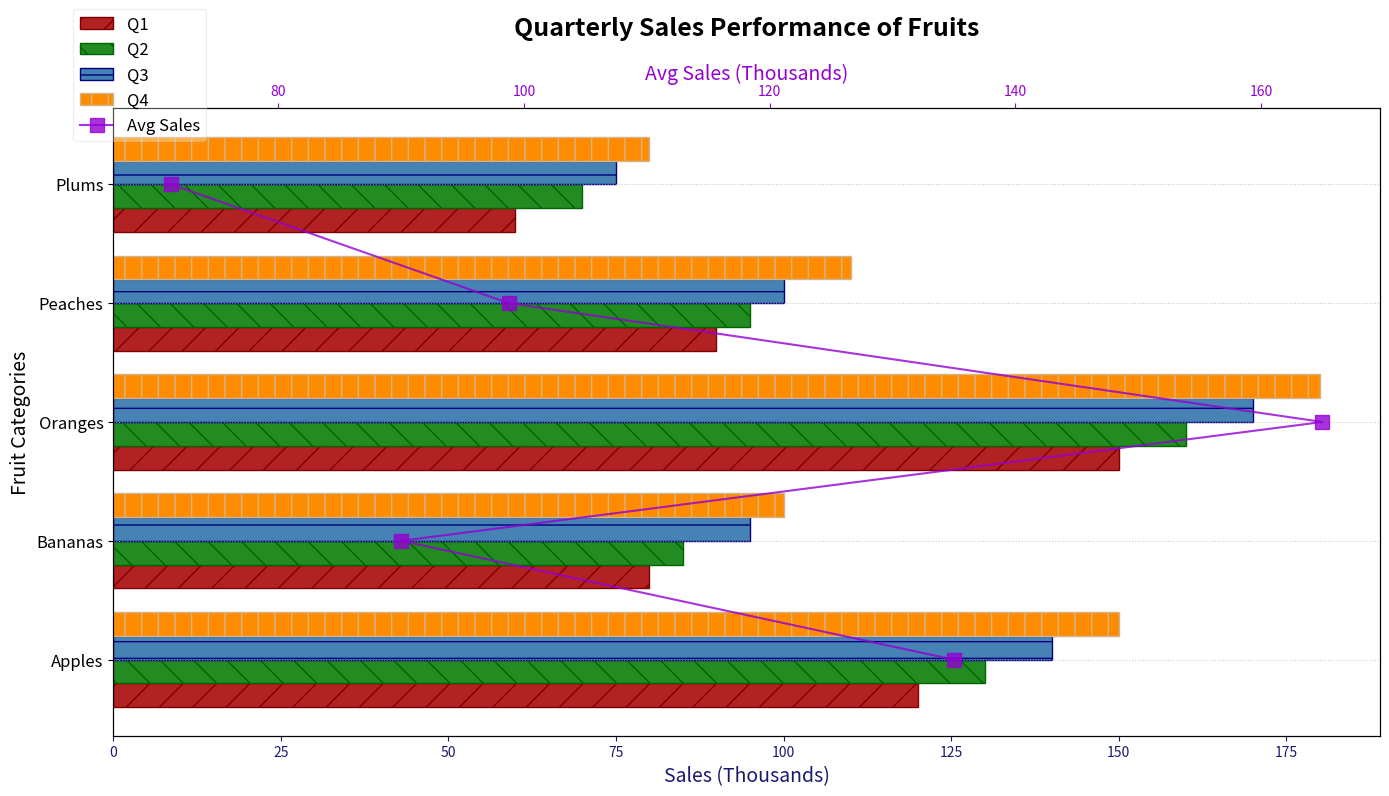

This chart was generated by the following Python code:
import matplotlib.pyplot as plt
import numpy as np

categories = ["Apples", "Bananas", "Oranges", "Peaches", "Plums"]
q1_sales = [120, 80, 150, 90, 60]
q2_sales = [130, 85, 160, 95, 70]
q3_sales = [140, 95, 170, 100, 75]
q4_sales = [150, 100, 180, 110, 80]
avg_sales_per_quarter = np.mean([q1_sales, q2_sales, q3_sales, q4_sales], axis=0)

fig, ax1 = plt.subplots(figsize=(14, 8))

height = 0.2
y = np.arange(len(categories))

# Shuffled color assignments for the quarterly sales bars
bars1 = ax1.barh(y - 1.5*height, q1_sales, height, label='Q1', color='firebrick', hatch='/', edgecolor='maroon')
bars2 = ax1.barh(y - 0.5*height, q2_sales, height, label='Q2', color='forestgreen', hatch='\\', edgecolor='darkgreen')
bars3 = ax1.barh(y + 0.5*height, q3_sales, height, label='Q3', color='steelblue', hatch='-', edgecolor='navy')
bars4 = ax1.barh(y + 1.5*height, q4_sales, height, label='Q4', color='darkorange', hatch='|', edgecolor='tan')

ax1.set_title("Quarterly Sales Performance of Fruits", fontsize=18, weight='bold', pad=20)
ax1.set_ylabel("Fruit Categories", fontsize=14)
ax1.set_xlabel("Sales (Thousands)", fontsize=14, color='midnightblue')
ax1.set_yticks(y)
ax1.set_yticklabels(categories, fontsize=12)
ax1.tick_params(axis='x', colors='midnightblue')
ax1.grid(axis='y', linestyle=':', linewidth=0.75, alpha=0.7)

ax2 = ax1.twiny()
ax2.plot(avg_sales_per_quarter, categories, color='darkviolet', linestyle='-', marker='s', markersize=10, label='Avg Sales', alpha=0.8)
ax2.set_xlabel("Avg Sales (Thousands)", fontsize=14, color='darkviolet')
ax2.tick_params(axis='x', colors='darkviolet')

fig.legend(loc='upper left', bbox_to_anchor=(0.05, 1), fontsize=12, frameon=True, framealpha=0.3)

plt.tight_layout()
plt.show()
